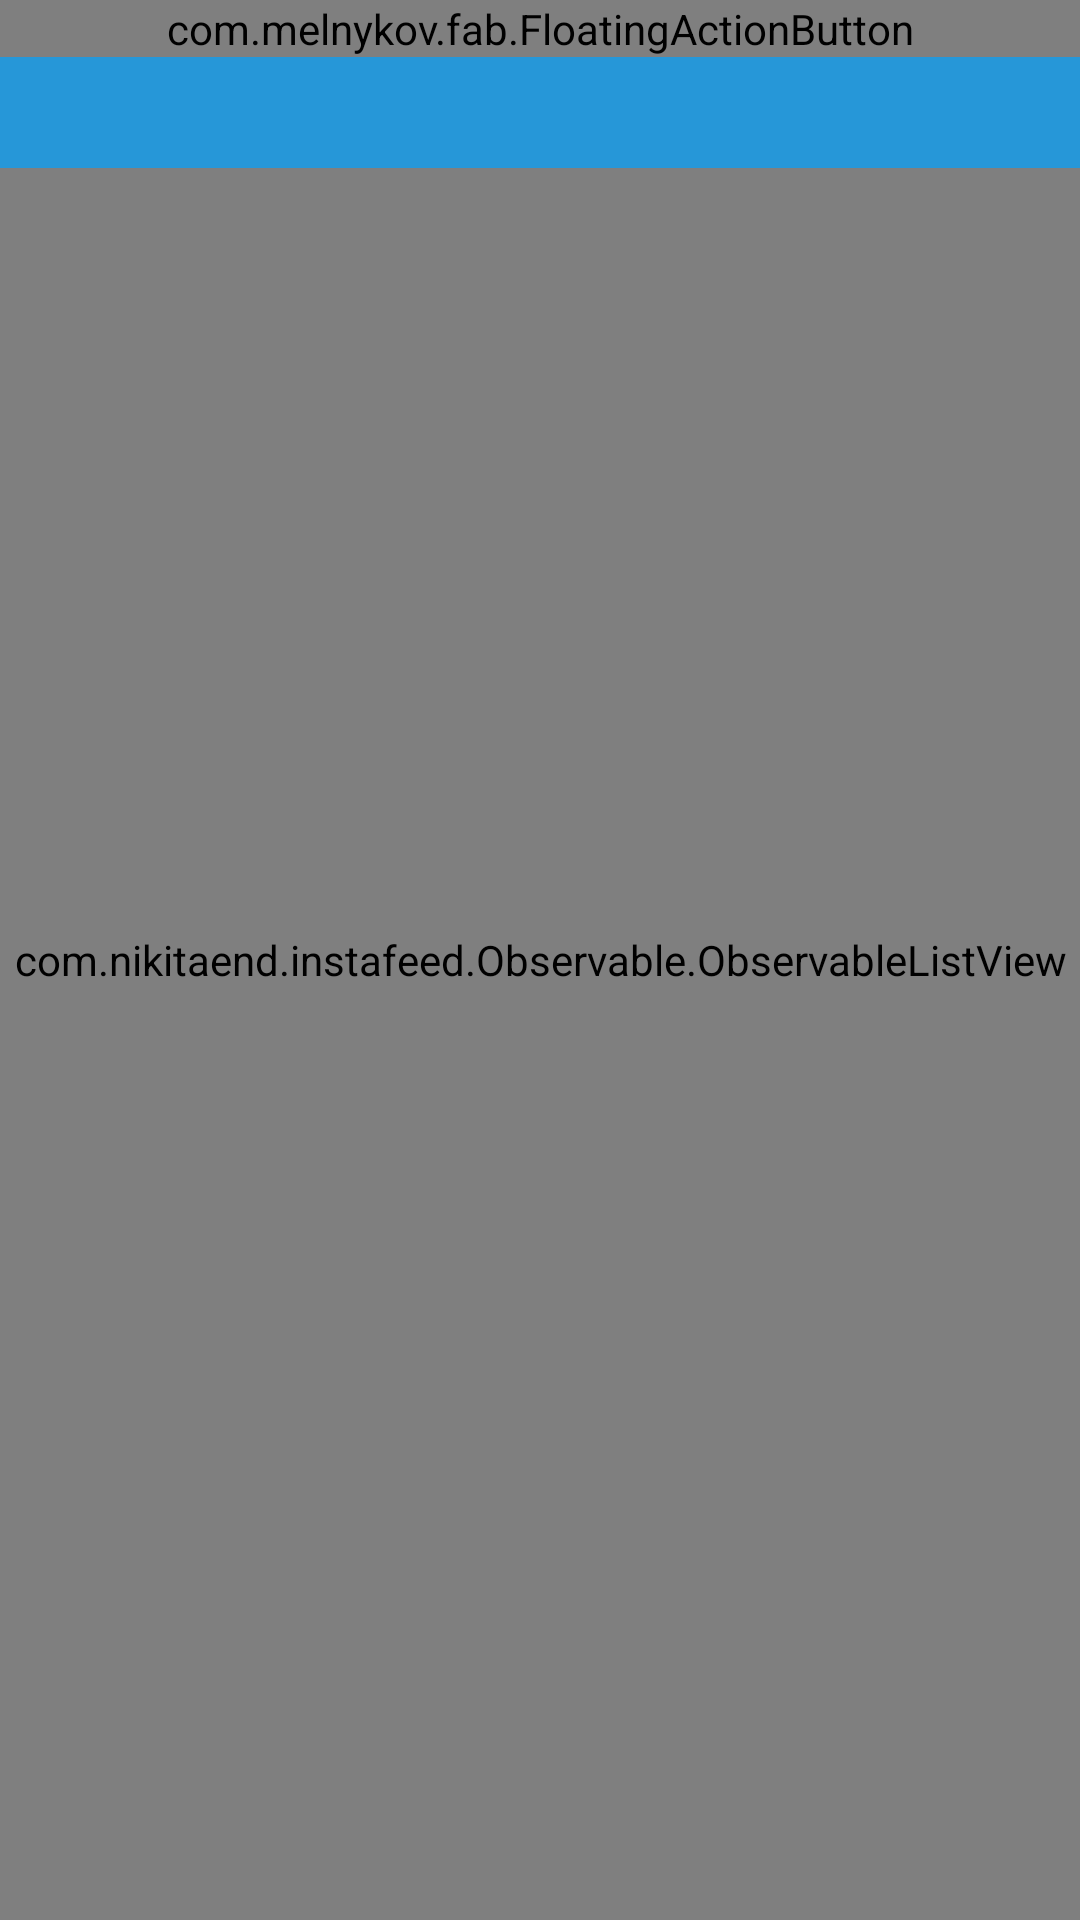

Android layout source for this screen:
<!-- AndroidManifest.xml: application theme AppTheme -->
<!-- res/layout/activity_flexiblespacewithimageinstagramlistview.xml -->
<FrameLayout xmlns:android="http://schemas.android.com/apk/res/android"
    xmlns:app="http://schemas.android.com/apk/res-auto"
    android:layout_width="match_parent"
    android:background="#eeeeee"
    android:layout_height="match_parent">

    <ImageView
        android:id="@+id/image"
        android:layout_width="match_parent"
        android:layout_height="@dimen/flexible_space_image_height"
        android:scaleType="centerCrop"
        android:src="@drawable/example" />

    <View
        android:id="@+id/overlay"
        android:layout_width="match_parent"
        android:layout_height="@dimen/flexible_space_image_height"
        android:background="?attr/colorPrimary" />

    <View
        android:id="@+id/list_background"
        android:layout_width="match_parent"
        android:layout_height="wrap_content"
        android:background="@android:color/white" />

    <com.nikitaend.instafeed.Observable.ObservableListView
        android:id="@+id/list"
        android:scrollbars="none"
        android:layout_width="match_parent"
        android:layout_height="match_parent" />

    <android.support.v7.widget.Toolbar
        android:id="@+id/toolbar"
        android:layout_width="match_parent"
        android:layout_height="wrap_content"
        android:background="?attr/colorPrimary"
        android:minHeight="?attr/actionBarSize"
        app:popupTheme="@style/Theme.AppCompat.Light.DarkActionBar"
        app:theme="@style/Toolbar" />

    <LinearLayout
        android:layout_width="match_parent"
        android:layout_height="wrap_content"
        android:orientation="vertical"
        android:paddingEnd="@dimen/margin_standard"
        android:paddingLeft="@dimen/margin_standard"
        android:paddingStart="@dimen/margin_standard">

        <TextView
            android:id="@+id/title"
            android:layout_width="match_parent"
            android:layout_height="wrap_content"
            android:ellipsize="end"
            android:gravity="center_vertical"
            android:maxLines="1"
            android:minHeight="?attr/actionBarSize"
            android:textColor="@android:color/white"
            android:textSize="20sp" />

        <View
            android:layout_width="match_parent"
            android:layout_height="@dimen/flexible_space_image_height"
            android:background="@android:color/transparent" />
    </LinearLayout>

    

    <com.melnykov.fab.FloatingActionButton
        android:id="@+id/fab"
        android:layout_width="match_parent"
        android:layout_height="wrap_content"
        android:layout_gravity="left|top"
        android:scaleType="center"
        android:src="@drawable/instagram"
        app:fab_colorNormal="@color/primary" />


    
</FrameLayout>
<!-- resources referenced by this layout -->
<resources>
  <color name="accent">#eeff41</color>
  <color name="accentLight">#F4FF81</color>
  <color name="primary">#2697D8</color>
  <dimen name="flexible_space_image_height">240dp</dimen>
  <dimen name="margin_standard">16dp</dimen>
  <!-- drawable example: png bitmap (drawable-xxhdpi, 772531 bytes) -->
  <!-- drawable instagram: png bitmap (drawable-xxhdpi, 6453 bytes) -->
  <style name="Toolbar" parent="Theme.AppCompat">
          <item name="colorPrimary">@color/primary</item>
          <item name="colorPrimaryDark">@color/primaryDark</item>
          <item name="colorAccent">@color/accent</item>
      </style>
  <style name="AppTheme" parent="Theme.AppCompat.Light.NoActionBar">
          <item name="colorPrimary">@color/style_color_primary</item>
          <item name="colorPrimaryDark">@color/style_color_primary_dark</item>
          <item name="colorAccent">@color/style_color_accent</item>
      </style>
  <color name="primaryDark">#066591</color>
  <color name="style_color_primary">#2d5d82</color>
  <color name="style_color_primary_dark">#21425d</color>
  <color name="style_color_accent">#01bcd5</color>
</resources>
